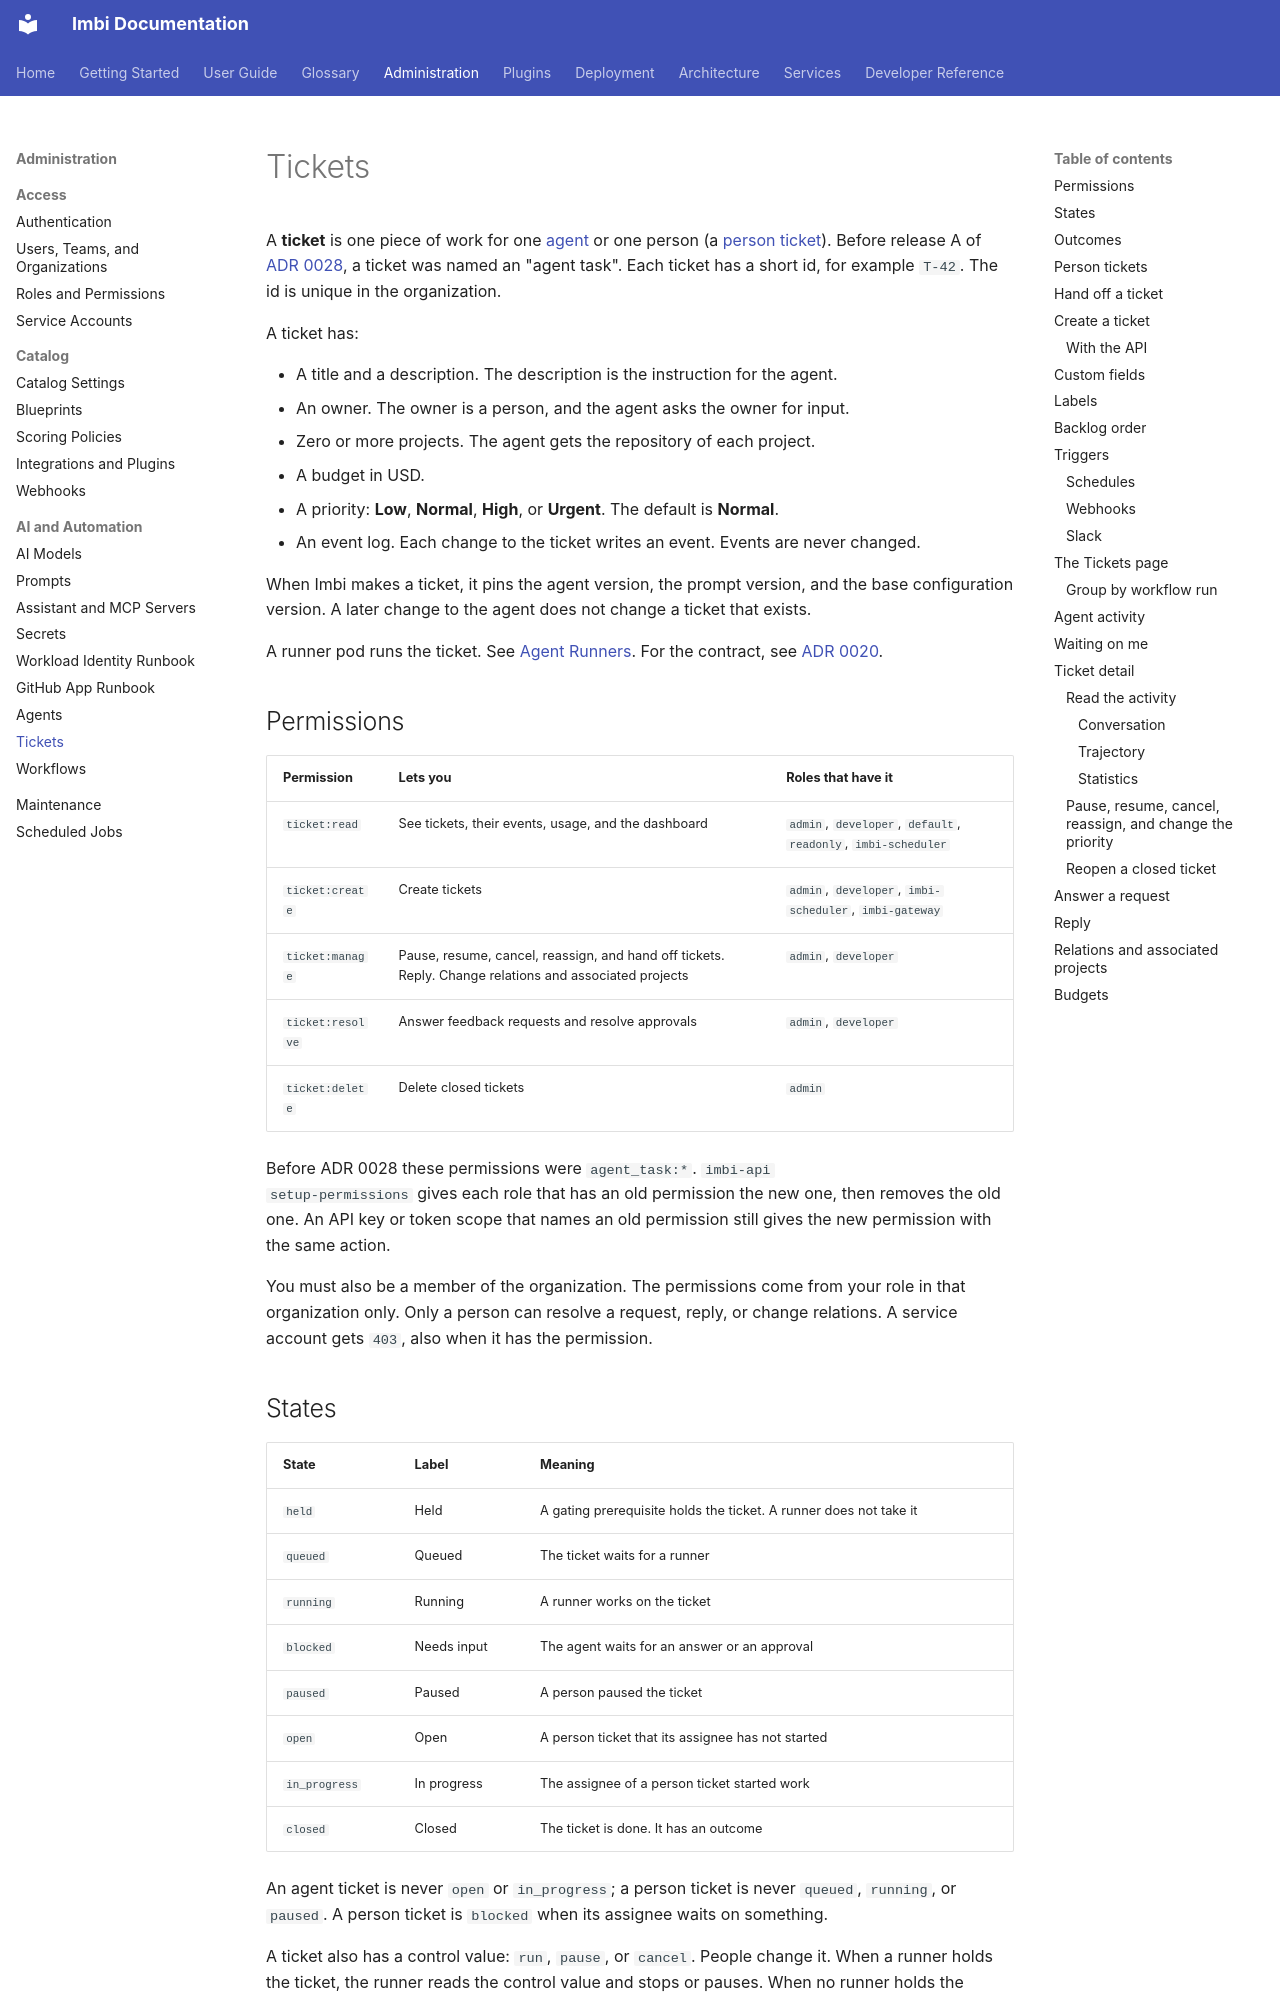

repository: AWeber-Imbi/imbi · page: admin/tickets/index.html · generator: mkdocs

# Tickets

A **ticket** is one piece of work for one [agent](agents.md) or one
person (a [person ticket](#person-tickets)). Before
release A of [ADR 0028](../api/adr/0028-tasks-become-tickets.md), a
ticket was named an "agent task". Each ticket has a short id, for
example `T-42`. The id is unique in the organization.

A ticket has:

- A title and a description. The description is the instruction for the
  agent.
- An owner. The owner is a person, and the agent asks the owner for input.
- Zero or more projects. The agent gets the repository of each project.
- A budget in USD.
- A priority: **Low**, **Normal**, **High**, or **Urgent**. The default
  is **Normal**.
- An event log. Each change to the ticket writes an event. Events are never
  changed.

When Imbi makes a ticket, it pins the agent version, the prompt version, and
the base configuration version. A later change to the agent does not change
a ticket that exists.

A runner pod runs the ticket. See
[Agent Runners](../deployment/agent-runners.md). For the contract, see
[ADR 0020](../api/adr/0020-agent-task-contract.md).

## Permissions

| Permission | Lets you | Roles that have it |
|---|---|---|
| `ticket:read` | See tickets, their events, usage, and the dashboard | `admin`, `developer`, `default`, `readonly`, `imbi-scheduler` |
| `ticket:create` | Create tickets | `admin`, `developer`, `imbi-scheduler`, `imbi-gateway` |
| `ticket:manage` | Pause, resume, cancel, reassign, and hand off tickets. Reply. Change relations and associated projects | `admin`, `developer` |
| `ticket:resolve` | Answer feedback requests and resolve approvals | `admin`, `developer` |
| `ticket:delete` | Delete closed tickets | `admin` |

Before ADR 0028 these permissions were `agent_task:*`. `imbi-api
setup-permissions` gives each role that has an old permission the new
one, then removes the old one. An API key or token scope that names an old
permission still gives the new permission with the same action.

You must also be a member of the organization. The permissions come from
your role in that organization only. Only a person can resolve a
request, reply, or change relations. A service account gets `403`, also
when it has the permission.

## States

| State | Label | Meaning |
|---|---|---|
| `held` | Held | A gating prerequisite holds the ticket. A runner does not take it |
| `queued` | Queued | The ticket waits for a runner |
| `running` | Running | A runner works on the ticket |
| `blocked` | Needs input | The agent waits for an answer or an approval |
| `paused` | Paused | A person paused the ticket |
| `open` | Open | A person ticket that its assignee has not started |
| `in_progress` | In progress | The assignee of a person ticket started work |
| `closed` | Closed | The ticket is done. It has an outcome |

An agent ticket is never `open` or `in_progress`; a person ticket is
never `queued`, `running`, or `paused`. A person ticket is `blocked` when
its assignee waits on something.

A ticket also has a control value: `run`, `pause`, or `cancel`. People change
it. When a runner holds the ticket, the runner reads the control value and
stops or pauses. When no runner holds the ticket, the change applies at once.
A cancel then closes the ticket with `cancelled_by_human` and the reason
`cancelled_without_session`.
